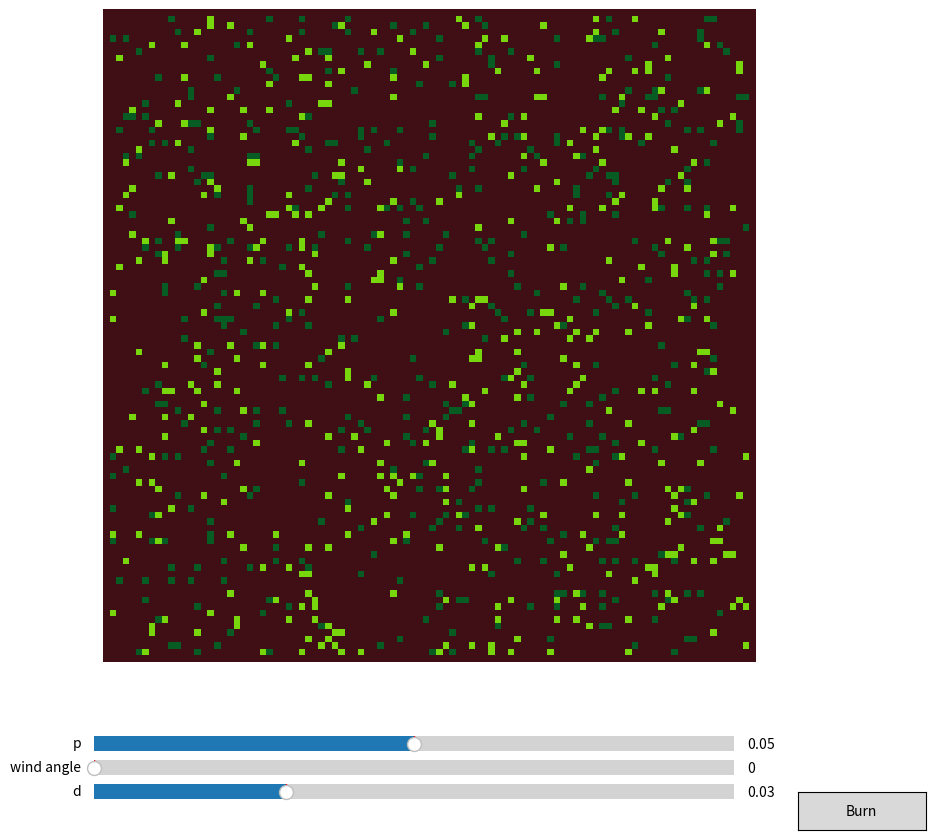

This chart was generated by the following Python code:
import numpy as np
import matplotlib.pyplot as plt
from matplotlib import colors
from matplotlib import animation
from matplotlib.widgets import Slider, Button
from scipy import ndimage
from enum import IntEnum, Enum

"""
this model will account for wind intensity, wind direction and tree type (TBD topology)
the model will have two types of growth: hardwood trees, and conifers
the model will have an option to grow the trees and after a selected amount of time you can set the direction of the wind and launch a spark from the middle
"""


# consts, different stages
neighbors = [(0,1), (1,1), (1,0), (-1,0), (-1,-1), (0,-1), (-1,1), (1, -1)]

# kernel to use when convolve
kernel = np.array([[1,1,1],
                   [1,0,1],
                   [1,1,1]])

# tree types
class Trees(IntEnum):
    EMPTY = 0
    CONIFER = 1
    HARDWOOD = 2
    DECOMPOSED = 3

# fire types (categorized by intensity)
class Fires(IntEnum):
    FIRE1 = 4
    FIRE2 = 5
    FIRE3 = 6
    FIRE4 = 7

# initial fraction of a forest occupied by each tree
init_hardwood_coverage = 0.05
init_conifer_coverage = 0.05

# color list and map
color_list = ["#400f15", "#065C23", "#78D60C", "#40210f", "#40210f", "#c04530", "#ff7429", "#ffb938"]
cmap = colors.ListedColormap(color_list)
boundaries = [0,1,2,3,4,5,6, 7]
norm = colors.BoundaryNorm(boundaries, cmap.N)

# growthrates
# conifers grow on average more quickly than a hardwood
# best approx I have is that hardwoods grow at 2/3 the rate of conifers on average
hardwood_growth = 2/5

# probability of burning
conifer_burn_risk = 1.0
hardwood_burn_risk = 0.6
temp_burn_risk = [0.2, 0.4, 0.7, 1.0]

# probability of a tree dying
d = 0.03

# probability of tree growing in a cell
p = 0.05

# size of grid
sx, sy = 100, 100

# set the action initially to grow
# wind angle, 0-359 degrees, with 0 degrees pointing east
wind_angle = 0
flame_percent = [1.0, 0.6, 0.4, 0.2, 0.1] #TODO: will add in intensity



# -------------------------------------------------------------------------------------------------------------------------
# update growth
def grow(grid):

    # fill new grid with zeros
    new_grid = np.zeros((sy,sx))

    # get species dependent grids
    conifer_trees = (grid == 1).astype(int)
    hardwood_trees = (grid == 2).astype(int)

    # convolve them to get the number of each of the trees present
    num_conifers = ndimage.convolve(conifer_trees, kernel, mode='constant', cval=0)
    num_hardwood = ndimage.convolve(hardwood_trees, kernel, mode='constant', cval=0)

    for ix in range(1, sx-1):
        for iy in range(1, sy-1):
            # if empty, check if a new tree might grow
            if grid[iy,ix] == Trees.EMPTY and np.random.random() <= p:
                new_grid[iy,ix] = select_tree((iy,ix), num_conifers, num_hardwood)

            # if arrived at a square where a tree recently decomposed, increase the chance of a new tree growing
            if grid[iy,ix] == Trees.DECOMPOSED and np.random.random() <= p*2:
                new_grid[iy,ix] = select_tree((iy,ix), num_conifers, num_hardwood)

            # if there is a tree, see if it decomposes or not
            if grid[iy,ix] == Trees.CONIFER or grid[iy,ix] == Trees.HARDWOOD:
                new_grid[iy,ix] = grid[iy,ix]
                if np.random.random() <= d:
                    new_grid[iy,ix] = Trees.DECOMPOSED

    return new_grid




# return a tree based on surrounding trees
def select_tree(square, conifers, hardwoods):
    y, x = square[0], square[1]
    if conifers[y,x] > hardwoods[y,x]:
        return Trees.CONIFER
    elif conifers[y,x] < hardwoods[y,x]:
        return Trees.HARDWOOD
    else:
        if np.random.random() <= hardwood_growth:
            return Trees.HARDWOOD
        else:
            return Trees.CONIFER





# update method, setting spark : this stops the growth method and starts the flame method
def burn(grid):
    # fill new grid with zeros
    new_grid = np.zeros((sy, sx))

    # iterate through cells
    for ix in range(1, sx-1):
        for iy in range(1, sx-1):
            if grid[iy, ix] > Fires.FIRE1:
                new_grid[iy, ix] = get_next_fire(grid[iy, ix])
            if grid[iy, ix] == Trees.CONIFER or grid[iy, ix] == Trees.HARDWOOD:
                new_grid[iy, ix] = grid[iy, ix]
                new_grid[iy, ix] = fire_chance((iy, ix), new_grid, grid)
                

    return new_grid



def get_next_fire(current_fire):
    return current_fire - 1;



def fire_chance(square, new_grid, old_grid):
    y, x = square[0], square[1]
    current_tree_type = new_grid[y,x]
    species_risk = conifer_burn_risk if old_grid[y,x] == Trees.CONIFER else hardwood_burn_risk
    nb_percents = find_percents(wind_angle, flame_percent)
    for entry in nb_percents:
        temp_risk = get_temp(old_grid[y+entry[0][0], x+entry[0][1]])
        if np.random.random() <= species_risk * entry[1] * temp_risk:
            return Fires.FIRE4 if current_tree_type == Trees.CONIFER else Fires.FIRE3

    return current_tree_type



    
def get_temp(temperature):
    if temperature <= 3:
        return 0
    return temp_burn_risk[int(temperature-4)]


# get the quadrants that will impact the current square the most and less so
def find_percents(angle, flame_percent):
    if angle > 338 or angle <= 23:
        return [((0,-1), flame_percent[0]), ((1,-1), flame_percent[1]), ((-1,-1), flame_percent[1]), ((1,0), flame_percent[2]), ((-1,0), flame_percent[2]), ((1,1), flame_percent[3]), ((-1,1), flame_percent[3]), ((0,1), flame_percent[4])];
    elif angle > 23 and angle <= 68:
        return [((-1,-1), flame_percent[0]), ((0,-1), flame_percent[1]), ((-1,0), flame_percent[1]), ((1,-1), flame_percent[2]), ((-1,1), flame_percent[2]), ((1,0), flame_percent[3]), ((0,1), flame_percent[3]), ((1,1), flame_percent[4])];
    elif angle > 68 and angle <= 113:
        return [((-1,0), flame_percent[0]), ((-1,-1), flame_percent[1]), ((-1,1), flame_percent[1]), ((0,-1), flame_percent[2]), ((0,1), flame_percent[2]), ((1,-1), flame_percent[3]), ((1,1), flame_percent[3]), ((1,0), flame_percent[4])];
    elif angle > 113 and angle <= 158:
        return [((-1,1), flame_percent[0]), ((-1,0), flame_percent[1]), ((0,1), flame_percent[1]), ((-1,-1), flame_percent[2]), ((1,1), flame_percent[2]), ((0,-1), flame_percent[3]), ((1,0), flame_percent[3]), ((1,-1), flame_percent[4])];
    elif angle > 158 and angle <= 203:
        return [((0,1), flame_percent[0]), ((1,1), flame_percent[1]), ((-1,1), flame_percent[1]), ((1,0), flame_percent[2]), ((-1,0), flame_percent[2]), ((1,-1), flame_percent[3]), ((-1,-1), flame_percent[3]), ((0,-1), flame_percent[4])];
    elif angle > 203 and angle <= 248:
        return [((1,1), flame_percent[0]), ((1,0), flame_percent[1]), ((0,1), flame_percent[1]), ((1,-1), flame_percent[2]), ((-1,1), flame_percent[2]), ((0,-1), flame_percent[3]), ((-1,0), flame_percent[3]), ((-1,-1), flame_percent[4])];
    elif angle > 248 and angle <= 292:
        return [((1,0), flame_percent[0]), ((1,-1), flame_percent[1]), ((1,1), flame_percent[1]), ((0,1), flame_percent[2]), ((0,-1), flame_percent[2]), ((-1,1), flame_percent[3]), ((-1,-1), flame_percent[3]), ((-1,0), flame_percent[4])];
    else:
        return [((1,-1), flame_percent[0]), ((1,0), flame_percent[1]), ((0,-1), flame_percent[1]), ((1,1), flame_percent[2]), ((-1,-1), flame_percent[2]), ((0,1), flame_percent[3]), ((-1,0), flame_percent[3]), ((-1,1), flame_percent[4])];
    


# --------------------------------------------------------------------------------------------------------------------------
action = grow

# setting up grid
grid = np.zeros((sy, sx))

# add initial coverage of conifers
grid[1:sy -1, 1:sx-1] = np.random.random(size=(sy-2, sx-2)) < init_conifer_coverage

# add initial coverage of hardwoods without overwriting the conifer assignment
mask = (np.random.random(size=(sy-2, sx-2)) < init_hardwood_coverage) & (grid[1:sy-1, 1:sx-1] == 0)
grid[1:sy -1, 1:sx-1][mask] = 2

# plot the grid
fig = plt.figure(figsize=(12.8, 9.6)) #temp size
ax = fig.add_subplot(111)

# sliders and buttons etc
# create room for a slider
fig.subplots_adjust(bottom=0.20)

# create sliders 
paxslider = fig.add_axes((0.25, 0.1, 0.50, 0.03))
pslider = Slider(ax=paxslider, label="p", valmin=0.00, valmax=0.1, valinit=0.05)

daxslider = fig.add_axes((0.25, 0.05, 0.50, 0.03))
dslider = Slider(ax=daxslider, label="d", valmin=0.00, valmax=0.1, valinit=0.03)

waxslider = fig.add_axes((0.25, 0.075, 0.50, 0.03))
wslider = Slider(ax=waxslider, label="wind angle", valmin=0, valmax=359, valinit=0)

ax.set_axis_off()
im = ax.imshow(grid, cmap, norm=norm)

# update sliders
def update_p(val):
    global p
    p = pslider.val
    fig.canvas.draw_idle()

pslider.on_changed(update_p)

def update_d(val):
    global d
    d = dslider.val
    fig.canvas.draw_idle()

dslider.on_changed(update_d)

def update_wind_angle(val):
    global wind_angle
    wind_angle = wslider.val
    fig.canvas.draw_idle()

wslider.on_changed(update_wind_angle)


# button to switch to a spark
buttonax = fig.add_axes((0.8, 0.025, 0.1, 0.04))
button = Button(ax=buttonax, label="Burn", hovercolor='0.975')

def switch_action(val):
    global action
    if action == grow:
        # create an initial patch to burn
        animate.grid[int(sy/2), int(sx/2)] = Fires.FIRE4
        animate.grid[int(sy/2)+1, int(sx/2)+1] = Fires.FIRE4
        animate.grid[int(sy/2)-1, int(sx/2)-1] = Fires.FIRE4
        action = burn
    else:
        action = grow

button.on_clicked(switch_action)

# animation
def animate(i):
    im.set_data(animate.grid)
    animate.grid = action(animate.grid)

animate.grid = grid

# interval in ms
interval = 80
anim = animation.FuncAnimation(fig, animate, interval=interval, frames=200)

plt.show()
